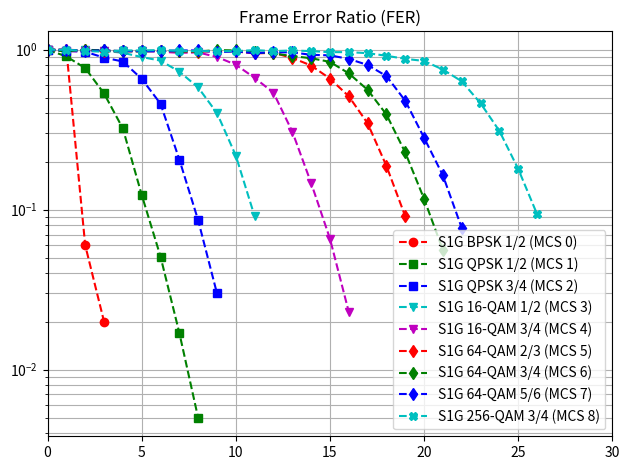

The script that saved this image:
import numpy as np
import matplotlib.pyplot as plt

# Data for plotting
snr0_values = np.arange(0.0,4.0, 1)
snr1_values = np.arange(0.0,9.0, 1)
snr2_values = np.arange(0.0,10.0, 1)
snr3_values = np.arange(0.0,12.0, 1)
snr4_values = np.arange(0.0,17.0, 1)
snr5_values = np.arange(0.0,20.0, 1)
snr6_values = np.arange(0.0,22.0, 1)
snr7_values = np.arange(0.0,23.0, 1)
snr8_values = np.arange(0.0,27.0, 1)

snr0= np.array(snr0_values)
snr1= np.array(snr1_values)
snr2= np.array(snr2_values)
snr3= np.array(snr3_values)
snr4= np.array(snr4_values)
snr5= np.array(snr5_values)
snr6= np.array(snr6_values)
snr7= np.array(snr7_values)
snr8= np.array(snr8_values)


#snr = np.array([0.0, 1.0, 3.0])
fer_mcs_0 = np.array([1.0,1.0,0.06,0.02])
fer_mcs_1 = np.array([1.0,0.908,0.768,0.533,0.322,0.124,0.051,0.017,0.005])
fer_mcs_2 = np.array([1.0,0.985,0.971,0.893,0.844,0.658,0.460,0.206,0.086,0.030])
fer_mcs_3 = np.array([1.0,0.980,1.0,0.985,0.957,0.900,0.855,0.730,0.581,0.402,0.218,0.091])
fer_mcs_4 = np.array([1.0,0.977,0.980,0.983,0.980,0.980,0.971,0.957,0.962,0.901,0.806,0.667,0.539,0.308,0.147,0.066,0.023])
fer_mcs_5 = np.array([1.0,1.0,0.990,0.980,0.980,0.980,0.985,0.980,0.971,0.980,0.976,0.948,0.957,0.889,0.797,0.660,0.512,0.347,0.188,0.091])
fer_mcs_6 = np.array([1.0,0.976,1.0,0.990,0.980,0.976,0.985,0.976,0.976,0.995,0.990,0.962,0.948,0.913,0.885,0.840,0.712,0.562,0.394,0.228,0.117,0.056])
fer_mcs_7 = np.array([1.0,1.0,0.985,0.990,0.980,0.980,0.980,0.990,0.990,0.966,0.976,0.952,0.966,0.962,0.930,0.922,0.877,0.803,0.685,0.480,0.282,0.164,0.077])
fer_mcs_8 = np.array([1.0,1.0,0.983,0.971,0.990,0.990,0.995,0.985,0.980,0.980,0.980,0.995,0.980,0.990,0.980,0.966,0.966,0.952,0.917,0.877,0.851,0.752,0.635,0.463,0.311,0.180,0.094])

# Create figure
fig, ax1 = plt.subplots(1, 1)

# log y axis
ax1.semilogy(snr0, fer_mcs_0,'--ro')
ax1.semilogy(snr1, fer_mcs_1,'--gs')
ax1.semilogy(snr2, fer_mcs_2,'--bs')
ax1.semilogy(snr3, fer_mcs_3,'--cv')
ax1.semilogy(snr4, fer_mcs_4,'--mv')
ax1.semilogy(snr5, fer_mcs_5,'--rd')
ax1.semilogy(snr6, fer_mcs_6,'--gd')
ax1.semilogy(snr7, fer_mcs_7,'--bd')
ax1.semilogy(snr8, fer_mcs_8,'--cX')

ax1.legend(['S1G BPSK 1/2 (MCS 0)', 
            'S1G QPSK 1/2 (MCS 1)', 
            'S1G QPSK 3/4 (MCS 2)',
            'S1G 16-QAM 1/2 (MCS 3)',
            'S1G 16-QAM 3/4 (MCS 4)',
            'S1G 64-QAM 2/3 (MCS 5)',
            'S1G 64-QAM 3/4 (MCS 6)',
            'S1G 64-QAM 5/6 (MCS 7)',
            'S1G 256-QAM 3/4 (MCS 8)'])

ax1.set(title='Frame Error Ratio (FER)')
plt.grid(True, which="both")
plt.xlim([0,30])
#plt.ylim([0.01,1.2])

# log x axis
# ax2.semilogx(t, np.sin(2 * np.pi * t))
# ax2.set(title='semilogx')
# ax2.grid()

# log x and y axis
# ax3.loglog(t, 20 * np.exp(-t / 10.0), basex=2)
# ax3.set(title='loglog base 2 on x')
# ax3.grid()

# With errorbars: clip non-positive values
# Use new data for plotting
# x = 10.0**np.linspace(0.0, 2.0, 20)
# y = x**2.0

# ax4.set_xscale("log", nonposx='clip')
# ax4.set_yscale("log", nonposy='clip')
# ax4.set(title='Errorbars go negative')
# ax4.errorbar(x, y, xerr=0.1 * x, yerr=5.0 + 0.75 * y)
# ylim must be set after errorbar to allow errorbar to autoscale limits
# ax4.set_ylim(bottom=0.1)

fig.tight_layout()
plt.show()